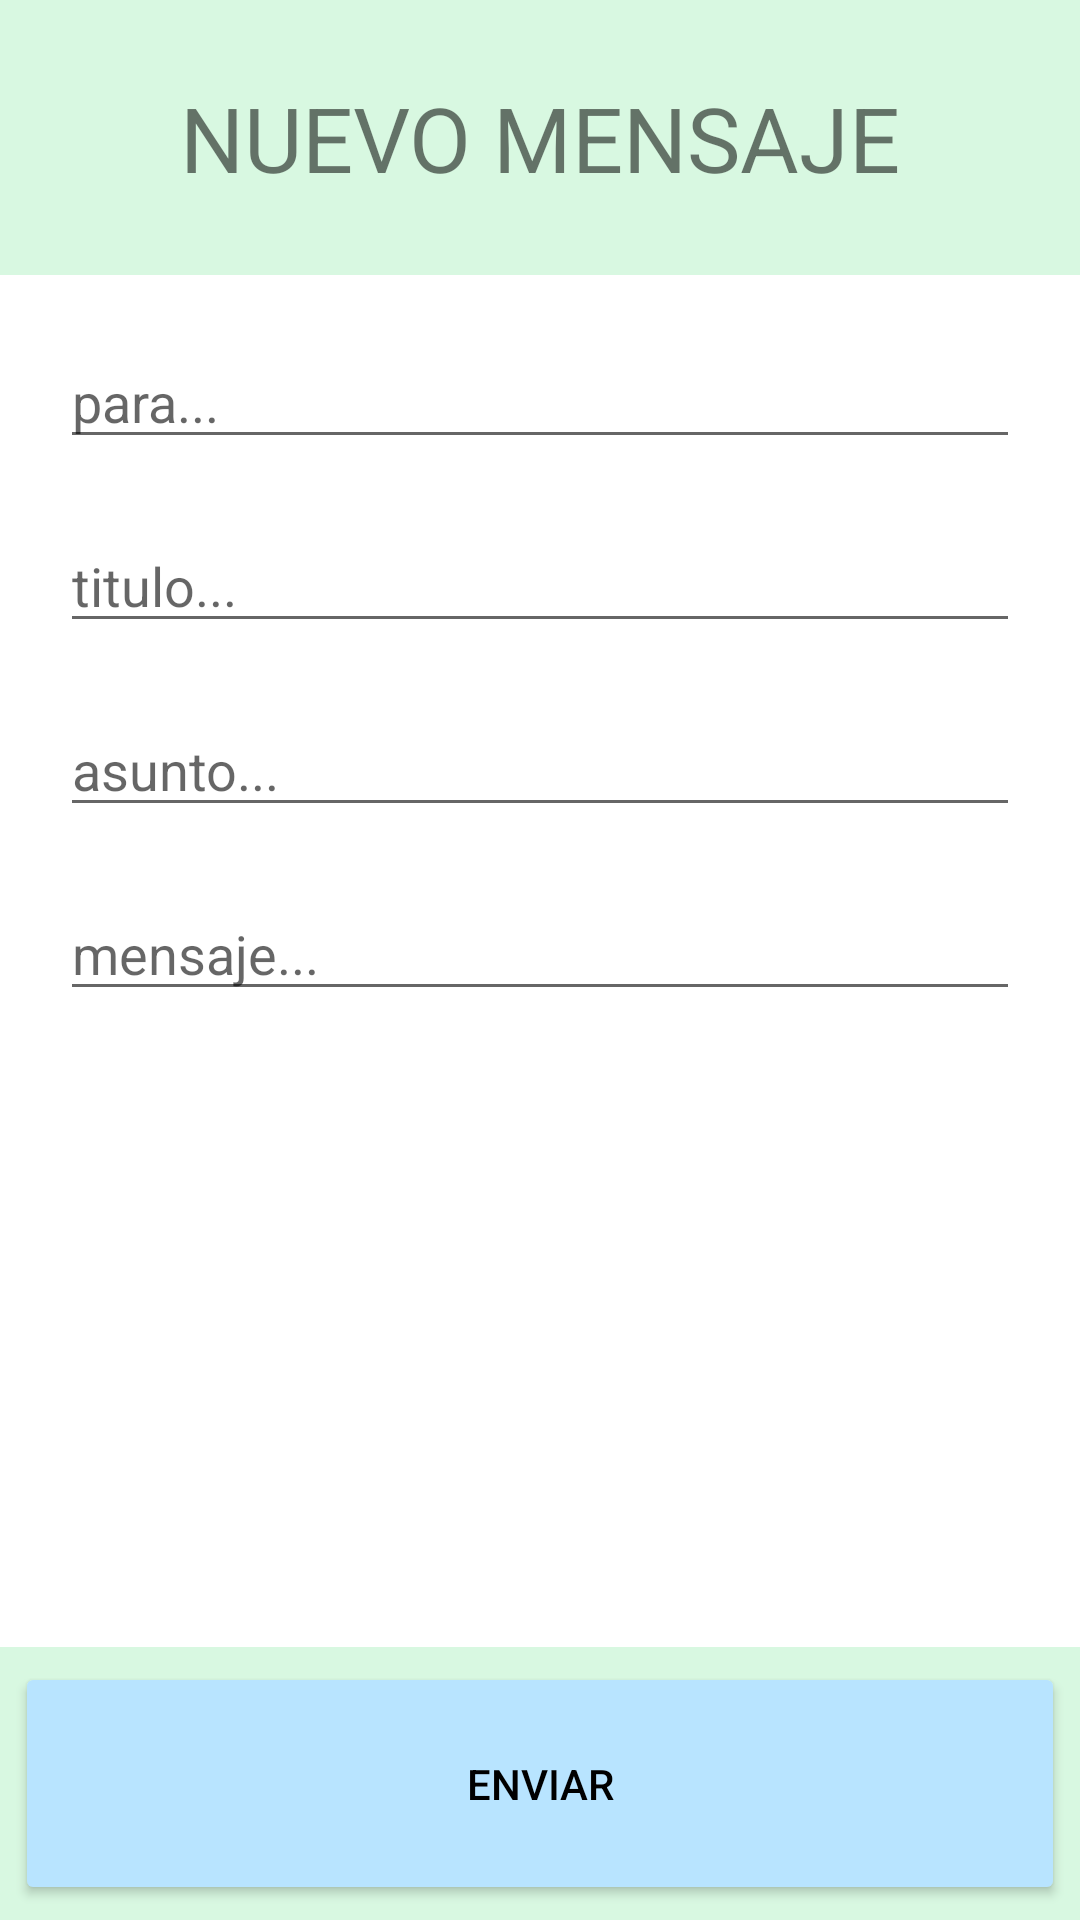

Android layout source for this screen:
<!-- AndroidManifest.xml: application theme Theme.Practica_1EVALUACION -->
<!-- res/layout/activity_actividad_nuevo_mensaje.xml -->
<?xml version="1.0" encoding="utf-8"?>
<LinearLayout
    xmlns:android="http://schemas.android.com/apk/res/android"
    xmlns:app="http://schemas.android.com/apk/res-auto"
    xmlns:tools="http://schemas.android.com/tools"
    android:layout_width="match_parent"
    android:layout_height="match_parent"
    tools:context=".ActividadNuevoMensaje"
    android:orientation="vertical"
    android:background="#d8f8e1">

    <LinearLayout
        android:layout_width="match_parent"
        android:layout_height="match_parent"
        android:layout_weight="3">
        <TextView
            android:id="@+id/tituloNuevoMensaje"
            android:layout_width="match_parent"
            android:layout_height="match_parent"
            android:text="@string/tituloNuevoMensaje"
            android:gravity="center"
            android:textSize="30dp">
        </TextView>
    </LinearLayout>
    <LinearLayout
        android:layout_width="match_parent"
        android:layout_height="match_parent"
        android:layout_weight="1"
        android:background="@color/white"
        android:orientation="vertical">
        <EditText
            android:id="@+id/usuarioMensaje"
            android:layout_width="match_parent"
            android:layout_height="wrap_content"
            android:layout_marginTop="20dp"
            android:layout_marginLeft="20dp"
            android:layout_marginRight="20dp"
            android:hint="@string/pistaUsuarioMensaje">
        </EditText>
        <EditText
            android:id="@+id/tituloMensaje"
            android:layout_width="match_parent"
            android:layout_height="wrap_content"
            android:layout_marginTop="20dp"
            android:layout_marginLeft="20dp"
            android:layout_marginRight="20dp"
            android:hint="@string/pistaTituloMensaje">
        </EditText>
        <EditText
            android:id="@+id/AsuntoMensaje"
            android:layout_width="match_parent"
            android:layout_height="wrap_content"
            android:layout_marginTop="20dp"
            android:layout_marginLeft="20dp"
            android:layout_marginRight="20dp"
            android:hint="@string/pistaAsuntoMensaje">
        </EditText>
        <EditText
            android:id="@+id/ContenidoMensaje"
            android:layout_width="match_parent"
            android:layout_height="wrap_content"
            android:layout_marginTop="20dp"
            android:layout_marginLeft="20dp"
            android:layout_marginRight="20dp"
            android:hint="@string/pistaContenidoMensaje">
        </EditText>
    </LinearLayout>
    <LinearLayout
        android:layout_width="match_parent"
        android:layout_height="match_parent"
        android:layout_weight="3">
        <Button
            android:id="@+id/enviar"
            android:layout_width="match_parent"
            android:layout_height="match_parent"
            android:layout_marginTop="5dp"
            android:layout_marginLeft="5dp"
            android:layout_marginRight="5dp"
            android:layout_marginBottom="5dp"
            android:backgroundTint="#b8e4ff"
            android:text="@string/enviarMensaje"
            android:textColor="@color/black"
            >

        </Button>
    </LinearLayout>

</LinearLayout>
<!-- resources referenced by this layout -->
<resources>
  <string name="enviarMensaje">ENVIAR</string>
  <string name="pistaAsuntoMensaje">asunto...</string>
  <string name="pistaContenidoMensaje">mensaje...</string>
  <string name="pistaTituloMensaje">titulo...</string>
  <string name="pistaUsuarioMensaje">para...</string>
  <string name="tituloNuevoMensaje">NUEVO MENSAJE</string>
  <style name="Theme.Practica_1EVALUACION" parent="Theme.MaterialComponents.DayNight.DarkActionBar">
          
          <item name="colorPrimary">@color/purple_500</item>
          <item name="colorPrimaryVariant">@color/purple_700</item>
          <item name="colorOnPrimary">@color/white</item>
          
          <item name="colorSecondary">@color/teal_200</item>
          <item name="colorSecondaryVariant">@color/teal_700</item>
          <item name="colorOnSecondary">@color/black</item>
          
          <item name="android:statusBarColor">?attr/colorPrimaryVariant</item>
          
      </style>
  <!-- not gathered from this repository: default colours our renderer supplied (Android Studio template values) -->
  <color name="purple_500">#FF6200EE</color>
  <color name="purple_700">#FF3700B3</color>
  <color name="teal_200">#FF03DAC5</color>
  <color name="teal_700">#FF018786</color>
  <color name="black">#FF000000</color>
  <color name="white">#FFFFFFFF</color>
</resources>
